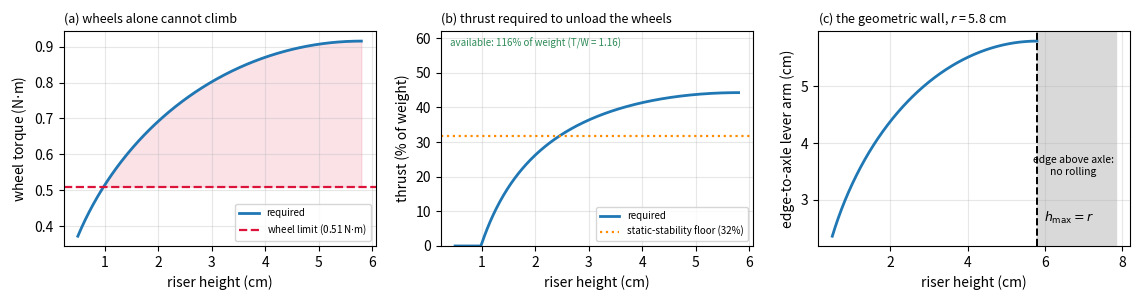

Here is the Python script that generated this plot:
"""Why this platform needs thrust to climb: the actuation limits, derived.

Three panels, all from measured quantities -- no training runs, no rollouts.

(a) Wheel torque required to lift the axle over a riser, against the torque the
    wheels can actually deliver. The requirement is ABOVE the limit at every
    height in the operating range, so a wheels-only version of this robot
    cannot climb a step of any size. That is the figure's whole point: thrust
    is not an optimisation here, it is a requirement.

(b) The propeller thrust needed to unload the wheels enough to close that gap,
    as a fraction of weight, against what the propellers can produce.

(c) The geometric wall. A wheel rotating about a step edge has lever arm
    d = sqrt(2rh - h^2); at h = r the edge is level with the axle, and beyond
    it the edge is ABOVE the axle -- the wheel meets the vertical face at its
    widest point and pushing forward only presses it into the wall. So
    h_max = r regardless of torque, which is why r sets the evaluation height.

MEASURED INPUTS (sources in-line):
    m = 3.2182 kg      weighed 2026-08-25 (doublebee_v1.py: was wrong twice
                       before -- 2.76 kg guessed, 4.4665 kg from authored USD)
    tau = 0.51 N.m     per-wheel effort_limit, doublebee_v1.py
    T_max = 36.56 N    2 x pwm2thrust(1650 us), the simulator's PWM cap
    L_com = 0.14 m     CoM above the wheel axle
    L_prop = 0.44 m    propellers above the wheel axle

    r      wheel radius -- THE ONE NUMBER NOT IN THE CODEBASE. The USD is
           binary crate and deployment commands rad/s directly, so nothing
           converts to metres. 5.5-6.0 cm is a tape measurement. Everything
           in panel (c) and the x-axis of (a)/(b) depends on it, so measure it
           properly before this figure goes in a paper.

    python3 fig_actuation_limits.py -o figs/fig_actuation_limits.pdf --r 0.058
"""
import argparse

import numpy as np

import matplotlib
matplotlib.use("Agg")
import matplotlib.pyplot as plt

M_KG = 3.2182
G = 9.81
W = M_KG * G                 # 31.57 N
TAU_WHEEL = 0.51             # N.m per wheel
T_MAX = 36.56                # N, both propellers at the 1650 us PWM cap
L_COM = 0.14
L_PROP = 0.44


def lever(r, h):
    """Horizontal distance from step edge to axle when the wheel touches the edge."""
    return np.sqrt(np.maximum(2 * r * h - h ** 2, 0.0))


def main():
    p = argparse.ArgumentParser()
    p.add_argument("-o", "--out", default="fig_actuation_limits.pdf")
    p.add_argument("--r", type=float, default=0.058, help="wheel radius, m (MEASURE THIS)")
    a = p.parse_args()
    r = a.r

    h = np.linspace(0.005, r, 300)
    d = lever(r, h)
    tau_req = (W / 2) * d                       # per wheel, unloaded case
    Tz_req = W - 2 * TAU_WHEEL / d              # thrust needed to close the gap

    fig, ax = plt.subplots(1, 3, figsize=(11.5, 3.1))

    # (a) torque
    ax[0].plot(100 * h, tau_req, lw=2, label="required")
    ax[0].axhline(TAU_WHEEL, color="crimson", ls="--", lw=1.6,
                  label="wheel limit (%.2f N$\\cdot$m)" % TAU_WHEEL)
    ax[0].fill_between(100 * h, TAU_WHEEL, tau_req, where=tau_req > TAU_WHEEL,
                       color="crimson", alpha=0.12)
    ax[0].set_xlabel("riser height (cm)")
    ax[0].set_ylabel("wheel torque (N$\\cdot$m)")
    ax[0].set_title("(a) wheels alone cannot climb", fontsize=9, loc="left")
    ax[0].legend(fontsize=7, loc="lower right")
    ax[0].grid(alpha=0.3)

    # (b) thrust
    frac = 100 * np.clip(Tz_req, 0, None) / W
    ax[1].plot(100 * h, frac, lw=2, label="required")
    # T/W = 116% is so far above the requirement that plotting it to scale
    # squashes everything informative into the bottom third. Annotate instead.
    ax[1].set_ylim(0, 62)
    ax[1].annotate("available: %.0f%% of weight (T/W = %.2f)" % (100 * T_MAX / W, T_MAX / W),
                   xy=(0.03, 0.93), xycoords="axes fraction", fontsize=7,
                   color="seagreen")
    ax[1].axhline(100 * W * L_COM / L_PROP / W, color="darkorange", ls=":", lw=1.6,
                  label="static-stability floor (%.0f%%)" % (100 * L_COM / L_PROP))
    ax[1].set_xlabel("riser height (cm)")
    ax[1].set_ylabel("thrust (% of weight)")
    ax[1].set_title("(b) thrust required to unload the wheels", fontsize=9, loc="left")
    ax[1].legend(fontsize=7, loc="lower right")
    ax[1].grid(alpha=0.3)

    # (c) geometry
    hh = np.linspace(0.005, 1.35 * r, 400)
    dd = np.where(hh <= r, lever(r, np.minimum(hh, r)), np.nan)
    ax[2].plot(100 * hh, 100 * dd, lw=2)
    ax[2].axvline(100 * r, color="k", ls="--", lw=1.4)
    ax[2].annotate("$h_{\\max}=r$", xy=(100 * r, 100 * r * 0.45),
                   xytext=(100 * r * 1.03, 100 * r * 0.45), fontsize=9)
    ax[2].axvspan(100 * r, 100 * hh[-1], color="0.85")
    ax[2].text(100 * r * 1.16, 100 * r * 0.62, "edge above axle:\nno rolling",
               fontsize=7.5, ha="center", va="center")
    ax[2].set_xlabel("riser height (cm)")
    ax[2].set_ylabel("edge-to-axle lever arm (cm)")
    ax[2].set_title("(c) the geometric wall, $r$ = %.1f cm" % (100 * r), fontsize=9, loc="left")
    ax[2].grid(alpha=0.3)

    fig.tight_layout()
    fig.savefig(a.out, bbox_inches="tight")

    at6 = min(0.06, r)
    d6 = lever(r, at6)
    print("wrote", a.out)
    print("at h = %.1f cm:  tau needed %.2f N.m (have %.2f, short %.1fx),  thrust %.0f%% of weight"
          % (100 * at6, (W / 2) * d6, TAU_WHEEL, (W / 2) * d6 / TAU_WHEEL,
             100 * (W - 2 * TAU_WHEEL / d6) / W))


if __name__ == "__main__":
    main()
